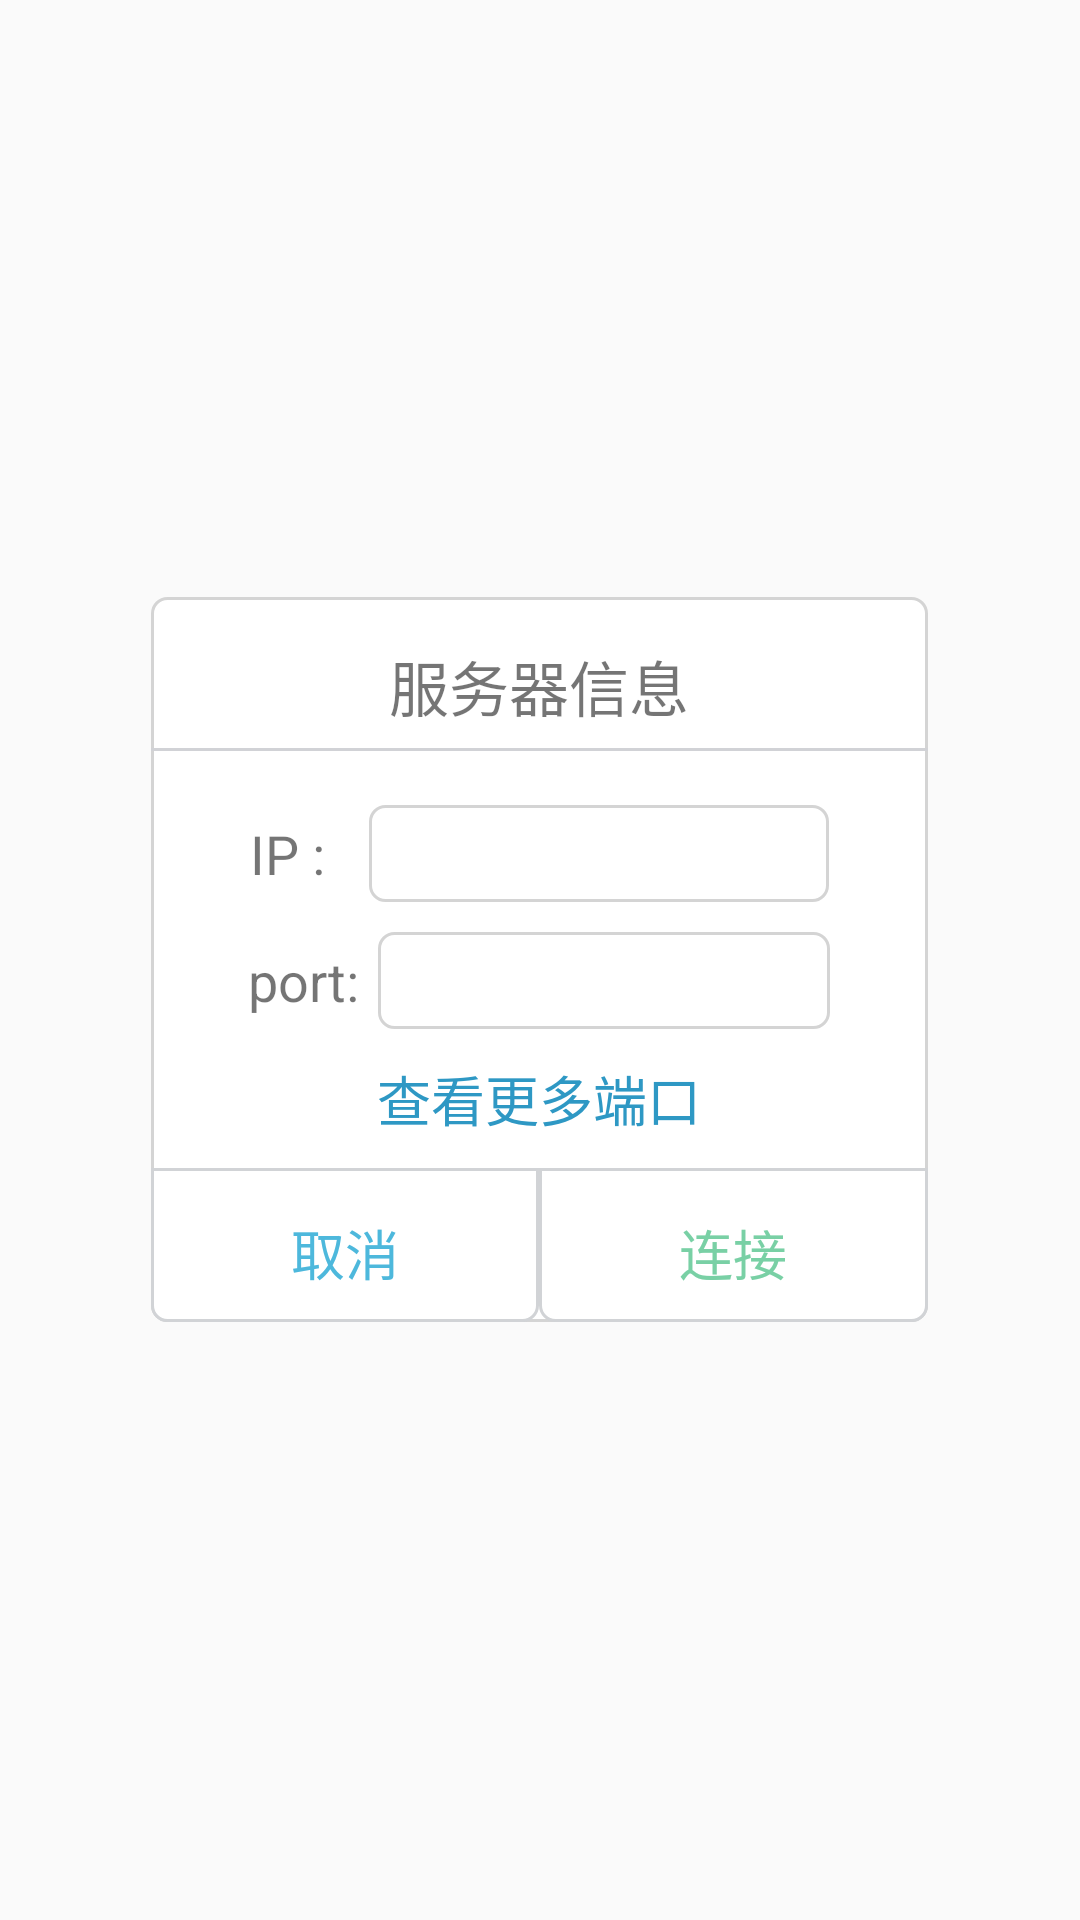

Write the Android layout XML for this screen, with the resource values it uses.
<!-- AndroidManifest.xml: application theme AppTheme -->
<!-- res/layout/connect_service_menu.xml -->
<?xml version="1.0" encoding="utf-8"?>
<LinearLayout xmlns:android="http://schemas.android.com/apk/res/android"
    android:layout_width="match_parent"
    android:layout_height="match_parent"
    android:gravity="center"
    android:orientation="horizontal"
    android:weightSum="10">

    <LinearLayout
        android:layout_width="0dp"
        android:layout_weight="7.2"
        android:layout_height="wrap_content"
        android:orientation="vertical"
        android:background="@drawable/windows_rim"
        android:gravity="center_horizontal">

        <LinearLayout
            android:layout_width="match_parent"
            android:layout_height="wrap_content"
            android:orientation="vertical"
            android:gravity="center_horizontal">

            <TextView
                android:id="@+id/service_title"
                android:layout_width="wrap_content"
                android:layout_height="wrap_content"
                android:textSize="20sp"
                android:paddingTop="15dp"
                android:paddingBottom="6dp"
                android:text="服务器信息" />

            <View
                android:layout_width="match_parent"
                android:layout_height="1dp"
                android:background="#d1d2d6" />

            <LinearLayout
                android:layout_width="match_parent"
                android:layout_height="wrap_content"
                android:orientation="horizontal"
                android:weightSum="10"
                android:paddingTop="18dp"
                android:paddingBottom="10dp"
                android:gravity="center">

                <TextView
                    android:id="@+id/service_explain1"
                    android:layout_width="wrap_content"
                    android:layout_height="wrap_content"
                    android:textSize="18sp"
                    android:paddingRight="6dp"
                    android:text="IP :  " />

                <EditText
                    android:id="@+id/service_ip"
                    android:layout_width="0dp"
                    android:layout_weight="7"
                    android:padding="4dp"
                    android:background="@drawable/windows_rim"
                    android:layout_height="wrap_content"
                    android:textSize="18sp" />

            </LinearLayout>

            <LinearLayout
                android:layout_width="match_parent"
                android:layout_height="wrap_content"
                android:orientation="horizontal"
                android:weightSum="10"
                android:paddingBottom="10dp"
                android:gravity="center">

                <TextView
                    android:id="@+id/service_explain2"
                    android:layout_width="wrap_content"
                    android:layout_height="wrap_content"
                    android:paddingRight="6dp"
                    android:text="port:"
                    android:textSize="18sp" />

                <EditText
                    android:id="@+id/service_port"
                    android:layout_width="0dp"
                    android:layout_weight="7"
                    android:padding="4dp"
                    android:layout_height="wrap_content"
                    android:background="@drawable/windows_rim"
                    android:textSize="18sp" />

            </LinearLayout>

            <LinearLayout
                android:layout_width="match_parent"
                android:layout_height="wrap_content"
                android:gravity="center"
                android:paddingBottom="10dp">

                <TextView
                    android:id="@+id/service_more"
                    android:layout_width="wrap_content"
                    android:layout_height="wrap_content"
                    android:textSize="18sp"
                    android:textColor="@color/cambridge_blue"
                    android:text="查看更多端口" />
            </LinearLayout>

            <LinearLayout
                android:id="@+id/service_hide"
                android:visibility="gone"
                android:layout_width="match_parent"
                android:layout_height="wrap_content"
                android:paddingRight="15dp"
                android:paddingLeft="15dp"
                android:paddingBottom="10dp"
                android:orientation="vertical">

                <TextView
                    android:id="@+id/service_hide_first"
                    android:layout_width="match_parent"
                    android:layout_height="wrap_content"
                    android:gravity="center"
                    android:padding="6dp"
                    android:textSize="18sp"
                    android:background="@drawable/service_text_back"
                    android:text="" />

                <View
                    android:layout_width="match_parent"
                    android:layout_height="1dp"
                    android:background="#d1d2d6" />

                <TextView
                    android:id="@+id/service_second"
                    android:visibility="gone"
                    android:layout_width="match_parent"
                    android:layout_height="wrap_content"
                    android:gravity="center"
                    android:padding="6dp"
                    android:textSize="18sp"
                    android:background="@drawable/service_text_back"
                    android:text="" />

                <View
                    android:layout_width="match_parent"
                    android:layout_height="1dp"
                    android:background="#d1d2d6" />

                <TextView
                    android:id="@+id/service_hide_thirdly"
                    android:visibility="gone"
                    android:layout_width="match_parent"
                    android:layout_height="wrap_content"
                    android:gravity="center"
                    android:padding="6dp"
                    android:textSize="18sp"
                    android:background="@drawable/service_text_back"
                    android:text="" />

                <View
                    android:layout_width="match_parent"
                    android:layout_height="1dp"
                    android:background="#d1d2d6" />

                <TextView
                    android:id="@+id/service_hide_fourthly"
                    android:visibility="gone"
                    android:layout_width="match_parent"
                    android:layout_height="wrap_content"
                    android:gravity="center"
                    android:padding="6dp"
                    android:textSize="18sp"
                    android:background="@drawable/service_text_back"
                    android:text="" />

                <View
                    android:layout_width="match_parent"
                    android:layout_height="1dp"
                    android:background="#d1d2d6" />

                <TextView
                    android:id="@+id/service_hide_fifth"
                    android:visibility="gone"
                    android:layout_width="match_parent"
                    android:layout_height="wrap_content"
                    android:gravity="center"
                    android:padding="6dp"
                    android:textSize="18sp"
                    android:background="@drawable/service_text_back"
                    android:text="" />

                <View
                    android:layout_width="match_parent"
                    android:layout_height="1dp"
                    android:background="#d1d2d6" />

                <TextView
                    android:layout_width="match_parent"
                    android:gravity="center"
                    android:layout_height="wrap_content"
                    android:textSize="16sp"
                    android:text="提示:长按可获取端口配置的模块" />
            </LinearLayout>

            <LinearLayout
                android:id="@+id/service_record"
                android:visibility="gone"
                android:padding="5dp"
                android:background="@drawable/windows_rim"
                android:layout_width="match_parent"
                android:layout_height="wrap_content"
                android:orientation="vertical"
                android:gravity="center">

                <TextView
                    android:layout_width="wrap_content"
                    android:layout_height="wrap_content"
                    android:textSize="18sp"
                    android:text="此端口配置过以下模块" />

                <ScrollView
                    android:paddingLeft="10dp"
                    android:paddingRight="10dp"
                    android:paddingTop="2dp"
                    android:paddingBottom="2dp"
                    android:layout_width="match_parent"
                    android:layout_height="150dp">

                    <TextView
                        android:id="@+id/service_record_content"
                        android:layout_width="wrap_content"
                        android:layout_height="wrap_content"
                        android:textSize="18sp" />
                </ScrollView>

                <View
                    android:layout_width="match_parent"
                    android:background="#d1d2d6"
                    android:layout_height="1dp" />

                <TextView
                    android:id="@+id/service_back_list"
                    android:layout_width="match_parent"
                    android:gravity="center"
                    android:layout_height="wrap_content"
                    android:padding="8dp"
                    android:textSize="18sp"
                    android:textColor="#2E98C4"
                    android:text="返回列表" />
            </LinearLayout>

            <LinearLayout
                android:layout_width="match_parent"
                android:layout_height="wrap_content"
                android:orientation="horizontal"
                android:weightSum="10">

                <TextView
                    android:id="@+id/service_message_back"
                    android:layout_width="0dp"
                    android:layout_weight="5"
                    android:layout_height="wrap_content"
                    android:textSize="18sp"
                    android:gravity="center"
                    android:paddingTop="15dp"
                    android:background="@drawable/button_rim"
                    android:paddingBottom="10dp"
                    android:textColor="#4DB8DC"
                    android:text="取消" />

                <TextView
                    android:id="@+id/service_message_connect"
                    android:layout_width="0dp"
                    android:layout_weight="5"
                    android:layout_height="wrap_content"
                    android:textSize="18sp"
                    android:gravity="center"
                    android:paddingTop="15dp"
                    android:background="@drawable/button_rim"
                    android:paddingBottom="10dp"
                    android:textColor="#79D0A5"
                    android:text="连接" />
            </LinearLayout>

        </LinearLayout>
    </LinearLayout>

</LinearLayout>
<!-- resources referenced by this layout -->
<resources>
  <color name="cambridge_blue">#2E98C4</color>
  <!-- drawable button_rim (drawable) -->
  <?xml version="1.0" encoding="utf-8"?>
  <selector xmlns:android="http://schemas.android.com/apk/res/android">
  
      <item android:drawable="@drawable/button_false" android:state_pressed="false" />
      <item android:drawable="@drawable/button_true" android:state_pressed="true" />
  
  </selector>
  <!-- drawable service_text_back (drawable) -->
  <?xml version="1.0" encoding="utf-8"?>
  <selector xmlns:android="http://schemas.android.com/apk/res/android">
  
      <item android:drawable="@drawable/service_text_back_false" android:state_pressed="false" />
      <item android:drawable="@drawable/service_text_back_true" android:state_pressed="true" />
  
  </selector>
  <!-- drawable windows_rim (drawable) -->
  <?xml version="1.0" encoding="utf-8"?>
  <shape xmlns:android="http://schemas.android.com/apk/res/android">
  
      <solid android:color="#FFFFFF" />
  
      <stroke
          android:width="3px"
          android:color="#D4D4D4" />
  
      <corners
          android:bottomLeftRadius="5dp"
          android:bottomRightRadius="5dp"
          android:topLeftRadius="5dp"
          android:topRightRadius="5dp" />
  
  </shape>
  <style name="AppTheme" parent="Theme.AppCompat.Light.NoActionBar">
          
          <item name="colorPrimary">@color/colorPrimary</item>
          <item name="colorPrimaryDark">@color/tab_indicator_text</item>
          <item name="colorAccent">@color/colorAccent</item>
      </style>
  <!-- drawable button_false (drawable) -->
  <?xml version="1.0" encoding="utf-8"?>
  <shape xmlns:android="http://schemas.android.com/apk/res/android">
  
      <solid android:color="#FFFFFF" />
  
      <stroke
          android:width="3px"
          android:color="#d1d3d6" />
  
      <corners
          android:bottomLeftRadius="5dp"
          android:bottomRightRadius="5dp"
          android:topLeftRadius="0dp"
          android:topRightRadius="0dp" />
  
  </shape>
  <!-- drawable button_true (drawable) -->
  <?xml version="1.0" encoding="utf-8"?>
  <shape xmlns:android="http://schemas.android.com/apk/res/android">
  
      <solid android:color="#E3F8FF" />
      
      
      
      
      
      
  
      <stroke
          android:width="3px"
          android:color="#d1d3d6" />
  
      <corners
          android:bottomLeftRadius="5dp"
          android:bottomRightRadius="5dp"
          android:topLeftRadius="0dp"
          android:topRightRadius="0dp" />
  
  </shape>
  <!-- drawable service_text_back_false (drawable) -->
  <?xml version="1.0" encoding="utf-8"?>
  <shape xmlns:android="http://schemas.android.com/apk/res/android">
  
      <solid android:color="#FAFAFA" />
  
  </shape>
  <!-- drawable service_text_back_true (drawable) -->
  <?xml version="1.0" encoding="utf-8"?>
  <shape xmlns:android="http://schemas.android.com/apk/res/android">
  
      <solid android:color="#D4D4D4" />
  
  </shape>
  <color name="colorPrimary">#008577</color>
  <color name="tab_indicator_text">#DBDBDB</color>
  <color name="colorAccent">#D81B60</color>
</resources>
